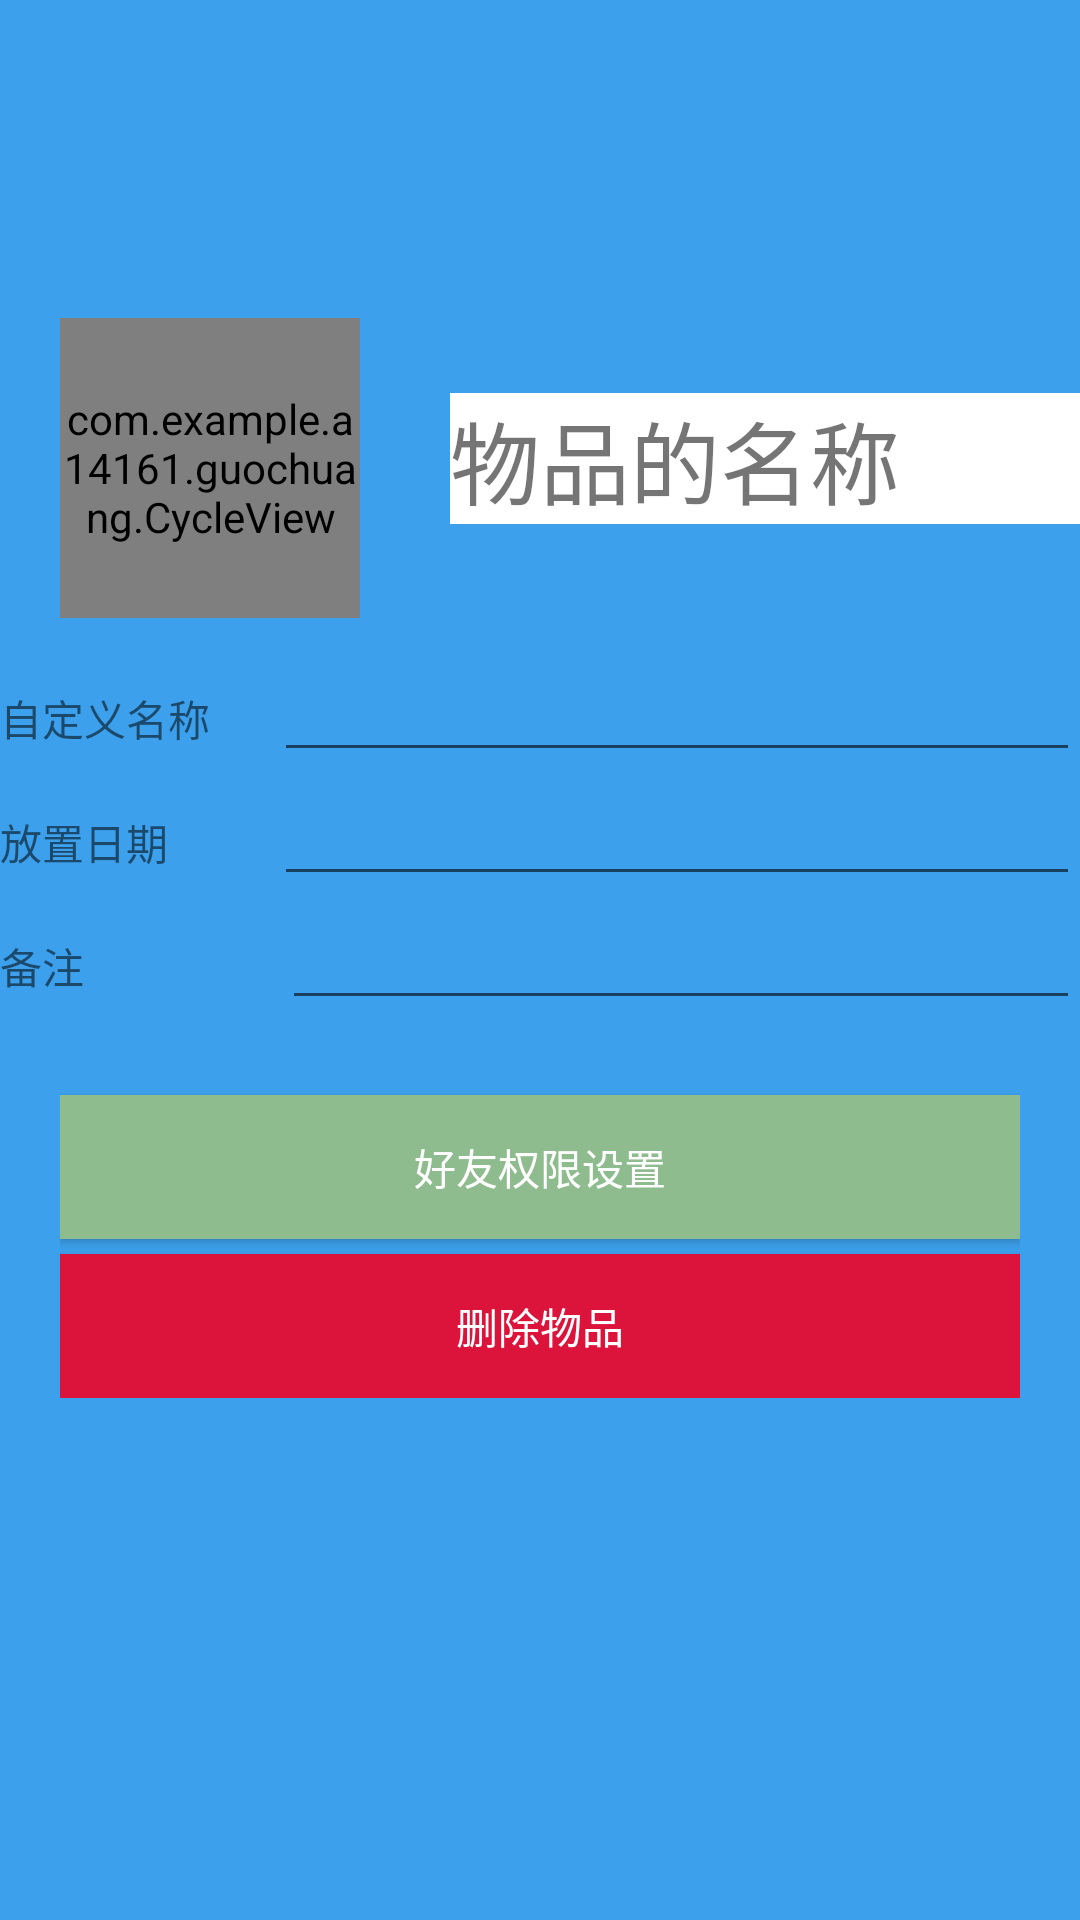

Here is an Android app screen rendered from its layout file. Give the layout XML and the strings, colors and styles it references.
<!-- AndroidManifest.xml: application theme AppTheme -->
<!-- res/layout/thing_form.xml -->
<?xml version="1.0" encoding="utf-8"?>

<LinearLayout
    xmlns:android="http://schemas.android.com/apk/res/android"
    android:orientation="vertical"
    android:layout_width="match_parent"
    android:layout_height="match_parent"
    android:background="@color/btn_pressed_color">
    <include layout="@layout/navigaiongbar"/>
    <LinearLayout
        android:layout_width="match_parent"
        android:layout_height="50dp">
    </LinearLayout>

    <include layout="@layout/things_information"/>


</LinearLayout>
<!-- res/layout/navigaiongbar.xml (included above) -->
<?xml version="1.0" encoding="utf-8"?>

<RelativeLayout xmlns:android="http://schemas.android.com/apk/res/android"
    android:orientation="vertical"
    android:layout_width="match_parent"
    android:layout_height="?attr/actionBarSize">

    <Button
        android:id="@+id/nav_button"
        android:layout_width="30dp"
        android:layout_height="30dp"
        android:layout_marginLeft="10dp"
        android:layout_alignParentLeft="true"
        android:layout_centerVertical="true"
        android:background="@drawable/home"/>
    <TextView
        android:id="@+id/title_city"
        android:layout_width="wrap_content"
        android:layout_height="wrap_content"
        android:layout_centerInParent="true"
        android:textColor="#fff"
        android:textSize="20sp"/>
    <TextView
        android:id="@+id/title_update_time"
        android:layout_width="wrap_content"
        android:layout_height="wrap_content"
        android:layout_marginRight="10dp"
        android:layout_alignParentRight="true"
        android:layout_centerVertical="true"
        android:textColor="#fff"
        android:textSize="16sp"/>

</RelativeLayout>
<!-- res/layout/things_information.xml (included above) -->
<?xml version="1.0" encoding="utf-8"?>

<LinearLayout xmlns:android="http://schemas.android.com/apk/res/android"
    xmlns:app="http://schemas.android.com/apk/res-auto"
    android:orientation="vertical"
    android:layout_width="match_parent"
    android:layout_height="match_parent">


    <LinearLayout
        android:orientation="horizontal"
        android:layout_width="match_parent"
        android:layout_height="wrap_content">
        <com.example.a14161.guochuang.CycleView
            xmlns:app="http://schemas.android.com/apk/res-auto"
            android:id="@+id/circleImageView"
            android:layout_marginLeft="20dp"
            android:layout_width="100dp"
            android:layout_height="100dp"
            android:layout_centerHorizontal="true"
            android:src="@drawable/ic_launcher"
            app:border_width="2dp"
            app:border_color="#ccc"
            >

        </com.example.a14161.guochuang.CycleView>

        <TextView
            android:background="@color/color_white"
            android:layout_width="match_parent"
            android:layout_height="wrap_content"
            android:text="物品的名称"
            android:layout_marginTop="25dp"
            android:layout_marginLeft="30dp"
            android:textSize="30sp"
            />

    </LinearLayout>
    <LinearLayout
            android:layout_marginTop="10dp"
            android:id="@+id/infor_thing"
            android:orientation="vertical"
            android:layout_width="match_parent"
            android:layout_height="wrap_content">
            <TableRow
                android:layout_width="match_parent"
                android:layout_height="wrap_content"
                >
                <TextView
                    android:layout_width="50dp"
                    android:layout_height="wrap_content"
                    android:text="自定义名称"
                    android:layout_weight="1"/>
                <EditText
                    android:layout_width="wrap_content"
                    android:layout_height="wrap_content"
                    android:layout_weight="6"
                    />
            </TableRow>

            <TableRow
                android:layout_width="match_parent"
                android:layout_height="wrap_content"
                >
                <TextView
                    android:layout_width="50dp"
                    android:layout_height="wrap_content"
                    android:text="放置日期"
                    android:layout_weight="1"/>
                <EditText
                    android:layout_width="wrap_content"
                    android:layout_height="wrap_content"
                    android:layout_weight="6"/>
            </TableRow>

            <TableRow
                android:layout_width="match_parent"
                android:layout_height="wrap_content"
                >
                <TextView
                    android:layout_width="50dp"
                    android:layout_height="wrap_content"
                    android:text="备注"
                    android:layout_weight="1"/>
                <EditText
                    android:layout_width="0dp"
                    android:layout_height="wrap_content"
                    android:layout_weight="6"/>
            </TableRow>



        </LinearLayout>

    <LinearLayout
        android:layout_margin="20dp"
        android:orientation="vertical"
        android:layout_width="match_parent"
        android:layout_height="wrap_content">

        <Button
            android:layout_width="match_parent"
            android:layout_height="wrap_content"
            android:background="#8fbc8f"
            android:id="@+id/setFriend"
            android:text="好友权限设置"
            android:textColor="@color/color_white"
            android:layout_marginTop="5dp"/>

        <Button
            android:layout_marginTop="5dp"
            android:id="@+id/delete_thing"
            android:layout_width="match_parent"
            android:layout_height="wrap_content"
            android:background="#DC143C"
            android:text="删除物品"
            android:textColor="@color/color_white"
            />
    </LinearLayout>
</LinearLayout>
<!-- resources referenced by this layout -->
<resources>
  <color name="btn_pressed_color">#3ca0ec</color>
  <color name="color_white">#ffffff</color>
  <style name="AppTheme" parent="Theme.AppCompat.Light.DarkActionBar">
          
          <item name="colorPrimary">@color/colorPrimary</item>
      </style>
  <color name="colorPrimary">#3F51B5</color>
</resources>
